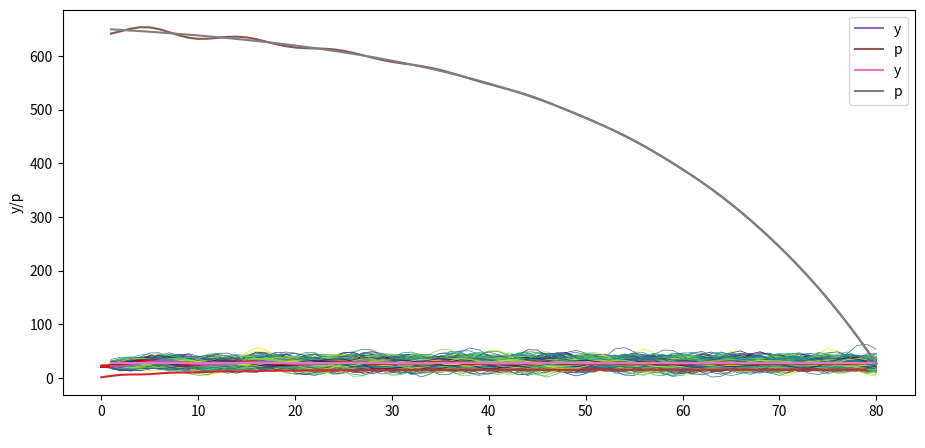

The matplotlib source for this figure:
import numpy as np
import matplotlib.pyplot as plt
from matplotlib import cm

# Custom figsize for this lecture
plt.rcParams["figure.figsize"] = (11, 5)

# Set decimal printing to 3 decimal places
np.set_printoptions(precision=3, suppress=True)

T = 80

# parameters
α_0 = 10.0
α_1 = 1.53
α_2 = -.9

y_neg1 = 28.0 # y_{-1}
y_0 = 24.0

A = np.identity(T)  # The T x T identity matrix

for i in range(T):

    if i-1 >= 0:
        A[i, i-1] = -α_1

    if i-2 >= 0:
        A[i, i-2] = -α_2

b = np.full(T, α_0)
b[0] = α_0 + α_1 * y_0 + α_2 * y_neg1
b[1] = α_0 + α_2 * y_0

A, b

A_inv = np.linalg.inv(A)

y = A_inv @ b

y_second_method = np.linalg.solve(A, b)

np.allclose(y, y_second_method)

# Check if A is lower triangular
np.allclose(A, np.tril(A))

plt.plot(np.arange(T)+1, y)
plt.xlabel('t')
plt.ylabel('y')

plt.show()

y_star = α_0 / (1 - α_1 - α_2)
y_neg1_steady = y_star # y_{-1}
y_0_steady = y_star

b_steady = np.full(T, α_0)
b_steady[0] = α_0 + α_1 * y_0_steady + α_2 * y_neg1_steady
b_steady[1] = α_0 + α_2 * y_0_steady

y_steady = A_inv @ b_steady

plt.plot(np.arange(T)+1, y_steady)
plt.xlabel('t')
plt.ylabel('y')

plt.show()

σ_u = 2.
u = np.random.normal(0, σ_u, size=T)
y = A_inv @ (b + u)

plt.plot(np.arange(T)+1, y)
plt.xlabel('t')
plt.ylabel('y')

plt.show()

N = 100

for i in range(N):
    col = cm.viridis(np.random.rand())  # Choose a random color from viridis
    u = np.random.normal(0, σ_u, size=T)
    y = A_inv @ (b + u)
    plt.plot(np.arange(T)+1, y, lw=0.5, color=col)

plt.xlabel('t')
plt.ylabel('y')

plt.show()

N = 100

for i in range(N):
    col = cm.viridis(np.random.rand())  # Choose a random color from viridis
    u = np.random.normal(0, σ_u, size=T)
    y_steady = A_inv @ (b_steady + u)
    plt.plot(np.arange(T)+1, y_steady, lw=0.5, color=col)

plt.xlabel('t')
plt.ylabel('y')

plt.show()

class population_moments:
    """
    Compute population moments μ_y, Σ_y.
    ---------
    Parameters:
    α_0, α_1, α_2, T, y_neg1, y_0
    """
    def __init__(self, α_0=10.0, 
                       α_1=1.53, 
                       α_2=-.9, 
                       T=80, 
                       y_neg1=28.0, 
                       y_0=24.0, 
                       σ_u=1):

        # compute A
        A = np.identity(T)

        for i in range(T):
            if i-1 >= 0:
                A[i, i-1] = -α_1

            if i-2 >= 0:
                A[i, i-2] = -α_2

        # compute b
        b = np.full(T, α_0)
        b[0] = α_0 + α_1 * y_0 + α_2 * y_neg1
        b[1] = α_0 + α_2 * y_0

        # compute A inverse
        A_inv = np.linalg.inv(A)

        self.A, self.b, self.A_inv, self.σ_u, self.T = A, b, A_inv, σ_u, T
    
    def sample_y(self, n):
        """
        Give a sample of size n of y.
        """
        A_inv, σ_u, b, T = self.A_inv, self.σ_u, self.b, self.T
        us = np.random.normal(0, σ_u, size=[n, T])
        ys = np.vstack([A_inv @ (b + u) for u in us])

        return ys

    def get_moments(self):
        """
        Compute the population moments of y.
        """
        A_inv, σ_u, b = self.A_inv, self.σ_u, self.b

        # compute μ_y
        self.μ_y = A_inv @ b
        self.Σ_y = σ_u**2 * (A_inv @ A_inv.T)
        
        return self.μ_y, self.Σ_y


series_process = population_moments()
    
μ_y, Σ_y = series_process.get_moments()
A_inv = series_process.A_inv

# Plot mean
N = 100

for i in range(N):
    col = cm.viridis(np.random.rand())  # Choose a random color from viridis
    ys = series_process.sample_y(N)
    plt.plot(ys[i,:], lw=0.5, color=col)
    plt.plot(μ_y, color='red')

plt.xlabel('t')
plt.ylabel('y')

plt.show()

# Plot variance
plt.plot(Σ_y.diagonal())
plt.show()

series_process = population_moments(α_0=0, 
                                    α_1=.8, 
                                    α_2=0, 
                                    T=6,
                                    y_neg1=0., 
                                    y_0=0., 
                                    σ_u=1)

μ_y, Σ_y = series_process.get_moments()
print("μ_y = ", μ_y)
print("Σ_y = \n", Σ_y)

series_process = population_moments()
μ_y, Σ_y = series_process.get_moments()

print("bottom right corner of Σ_y = \n", Σ_y[72:,72:])

print(A_inv[0:7,0:7])

β = .96

# construct B
B = np.zeros((T, T))

for i in range(T):
    B[i, i:] = β ** np.arange(0, T-i)

print(B)

σ_u = 0.
u = np.random.normal(0, σ_u, size=T)
y = A_inv @ (b + u)
y_steady = A_inv @ (b_steady + u)

p = B @ y

plt.plot(np.arange(0, T)+1, y, label='y')
plt.plot(np.arange(0, T)+1, p, label='p')
plt.xlabel('t')
plt.ylabel('y/p')
plt.legend()

plt.show()

p_steady = B @ y_steady

plt.plot(np.arange(0, T)+1, y_steady, label='y')
plt.plot(np.arange(0, T)+1, p_steady, label='p')
plt.xlabel('t')
plt.ylabel('y/p')
plt.legend()

plt.show()